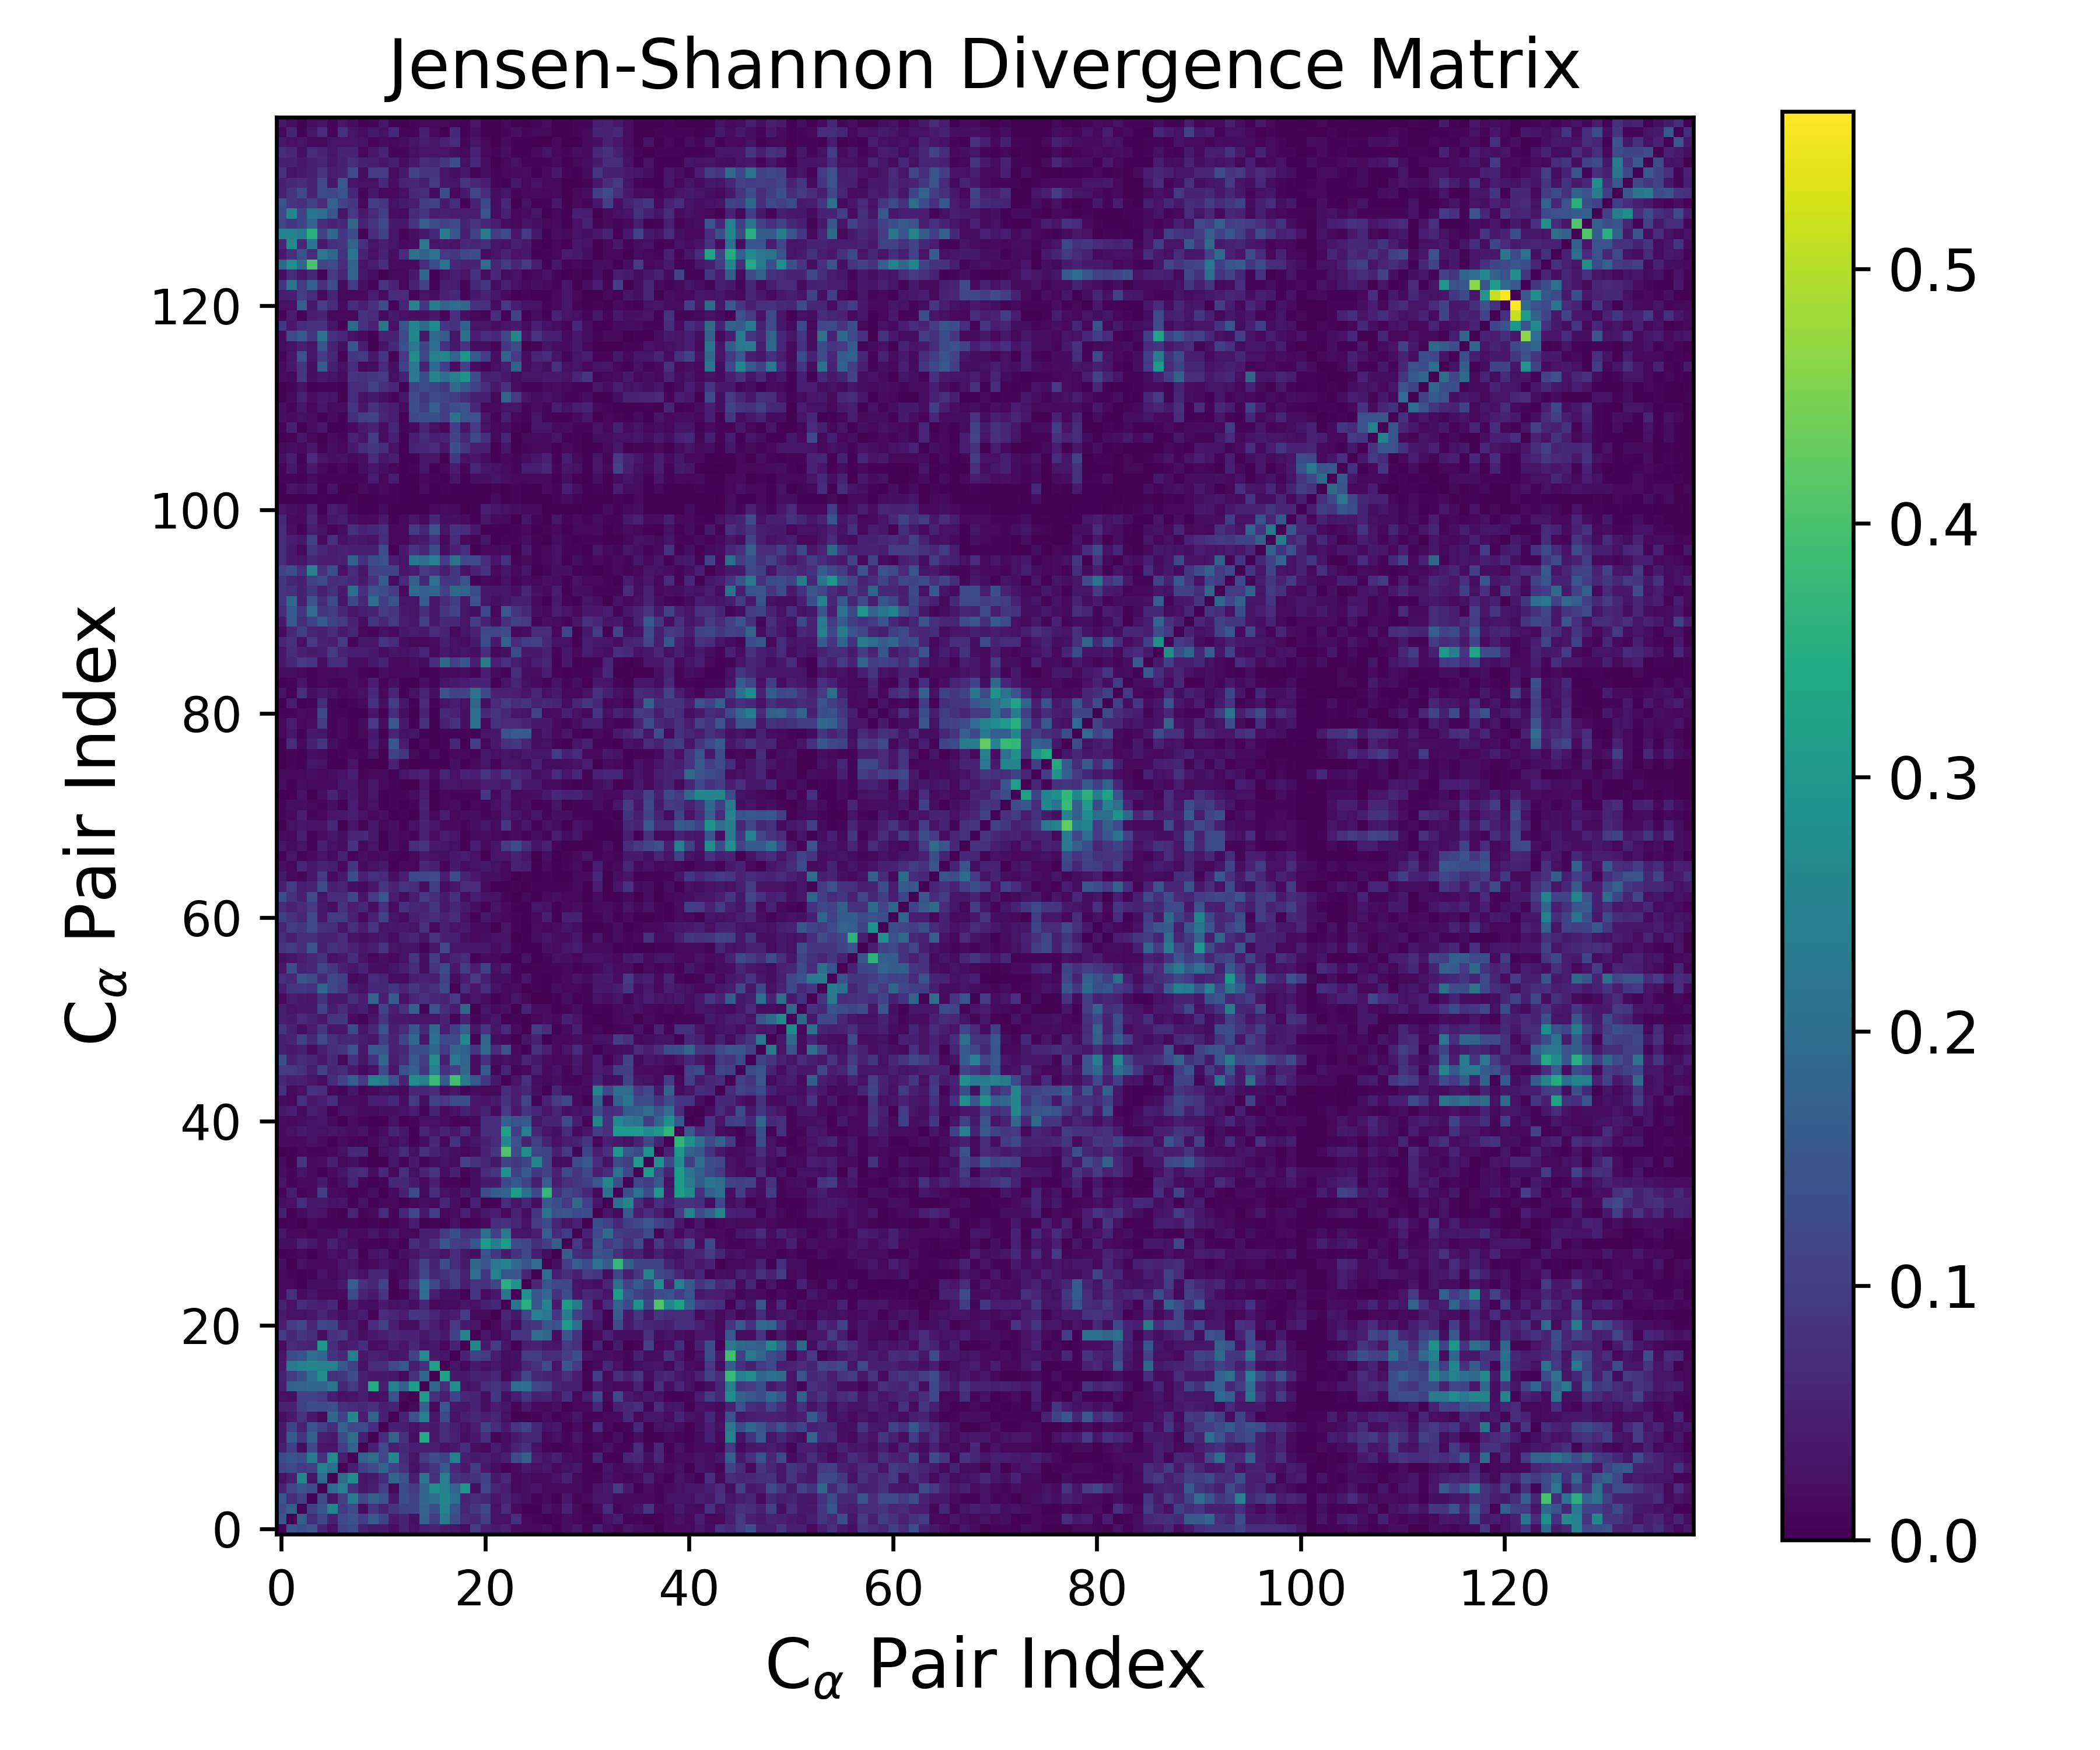

Values plotted in this chart, from the file beside it:
0.000000000000000000e+00, 1.474705697086004241e-01, 1.334088634941819340e-01, 1.473466630577081882e-01, 5.308297649807625779e-02, 2.442459174044439921e-02, 1.101241079793644495e-01, 1.270604339209070732e-01, 4.895281677105797757e-02, 3.540752421555281443e-02, 4.124086834350352421e-02, 2.011986322744796843e-02, 5.169987407822060343e-02, 2.707369571694118876e-02, 4.514700330512483317e-02, 5.188173321866316329e-02, 4.106724615373515824e-02, 3.123609480355977325e-02, 1.878840441909069431e-02, 1.008171792381352128e-01, 4.653871411219642068e-02, 4.005642662678646909e-02, 5.130117164821566822e-02, 1.611645509210024585e-02
1.474705697086004241e-01, 0.000000000000000000e+00, 1.698626071347737743e-01, 7.175107901541563638e-02, 1.183874738397191484e-01, 4.950562194786481407e-02, 1.242600294729895444e-01, 1.434577007903837520e-01, 1.021482814929606797e-01, 1.573047038358018068e-01, 1.139593664969727610e-01, 4.144389629932695995e-02, 5.366651677591576658e-02, 2.277054724987861989e-02, 1.734972087059822310e-01, 9.926172463354830666e-02, 2.293085935839794254e-01, 1.290839374338856593e-01, 6.589991425208749365e-02, 6.495289356896977173e-02, 9.857157550812005453e-02, 2.822196858886166781e-02, 2.715892146713241861e-02, 7.610714942284768636e-02
1.334088634941819340e-01, 1.698626071347737743e-01, 0.000000000000000000e+00, 1.056654224848517093e-01, 1.469972064532855671e-01, 2.588143838221108051e-01, 9.647494152956639923e-02, 1.313093215463513319e-01, 1.823254204909309506e-02, 8.709486839930627444e-02, 5.236960033960019051e-02, 8.518737730605945024e-02, 1.087070370428955685e-01, 1.126310049709545874e-01, 1.786763523631680894e-01, 1.346692976218625548e-01, 2.539902215552205522e-01, 1.407554873560356579e-01, 5.920293095434928099e-02, 8.876387788913495114e-02, 1.207206875004602498e-01, 2.758648885450471974e-02, 7.174418333943212434e-02, 1.717191392806453887e-02
1.473466630577081882e-01, 7.175107901541563638e-02, 1.056654224848517093e-01, 0.000000000000000000e+00, 1.282498322267478230e-01, 2.895787350885227832e-02, 1.055581622816895299e-01, 2.316243160862354600e-01, 1.179987356001532400e-01, 1.718921902837001192e-01, 1.432433494822653863e-01, 3.703225609292699894e-02, 1.337187068097190623e-01, 1.078888283581889707e-01, 1.872112515982335690e-01, 1.988146891298250840e-01, 2.610772682560371094e-01, 2.054336822621918579e-01, 5.303829247662257551e-02, 6.905376103328175752e-02, 5.902814490713141626e-02, 3.504791814214174017e-02, 5.290435527073448357e-02, 3.192130449654899393e-02
5.308297649807625779e-02, 1.183874738397191484e-01, 1.469972064532855671e-01, 1.282498322267478230e-01, 0.000000000000000000e+00, 1.960084356876338474e-01, 2.435618216550279325e-01, 7.682389804610630091e-02, 3.333771003596313481e-02, 4.301633367284804499e-02, 1.065231372206316834e-01, 1.182551807754905412e-02, 1.264959465219431256e-01, 9.547371354743369731e-02, 1.763934382010325930e-01, 2.812056768016559238e-01, 2.475549520325570629e-01, 1.756715600927905019e-01, 2.976424674914678326e-01, 2.313905621715735272e-02, 1.214943043250854837e-01, 5.812007763111236985e-02, 4.428765783715787191e-02, 1.298300736432266532e-02
2.442459174044439921e-02, 4.950562194786481407e-02, 2.588143838221108051e-01, 2.895787350885227832e-02, 1.960084356876338474e-01, 0.000000000000000000e+00, 1.989813712690851888e-01, 2.712737665509797336e-01, 3.149017911946290493e-02, 4.123732295716500684e-02, 7.282526562874304388e-02, 1.862527802220491357e-01, 1.383043950482425177e-01, 4.399326618580028103e-02, 2.185196253755511409e-01, 7.592540102184375250e-02, 2.421011540184803135e-01, 8.152253476869551763e-02, 7.448891320492527501e-02, 8.108251528353288551e-02, 1.132493751052703751e-01, 3.798011140118389556e-02, 6.545803901101478195e-02, 1.132957656298399368e-02
1.101241079793644495e-01, 1.242600294729895444e-01, 9.647494152956639923e-02, 1.055581622816895299e-01, 2.435618216550279325e-01, 1.989813712690851888e-01, 0.000000000000000000e+00, 4.544107120307427916e-02, 1.016268974689455984e-01, 1.282892556980668453e-01, 1.773951587606596714e-01, 1.095247447392481421e-01, 7.594348127786869351e-02, 2.810471434191386814e-02, 5.727415775140153043e-02, 8.794871165815390524e-02, 1.598373507252242587e-01, 6.363271007272422453e-02, 3.849773864077186969e-02, 9.395391427292332232e-02, 3.812086772397679790e-02, 2.077044294319827650e-02, 4.797083236696125103e-03, 1.627346757076666636e-02
1.270604339209070732e-01, 1.434577007903837520e-01, 1.313093215463513319e-01, 2.316243160862354600e-01, 7.682389804610630091e-02, 2.712737665509797336e-01, 4.544107120307427916e-02, 0.000000000000000000e+00, 1.771826433091729658e-01, 2.015394780014002629e-01, 1.205459893728103582e-01, 2.603358673654288524e-01, 6.947315671188671049e-02, 3.017453547279682832e-02, 9.611677331967767579e-02, 1.327987917791558781e-01, 1.116609246362569030e-01, 2.435688703610403572e-01, 4.943161047830189198e-02, 4.095125981557244665e-02, 4.343114988536617843e-02, 3.350805587612977476e-02, 4.826150613641221748e-02, 1.308767368082021376e-01
4.895281677105797757e-02, 1.021482814929606797e-01, 1.823254204909309506e-02, 1.179987356001532400e-01, 3.333771003596313481e-02, 3.149017911946290493e-02, 1.016268974689455984e-01, 1.771826433091729658e-01, 0.000000000000000000e+00, 4.840573988519027843e-02, 1.263955610104348093e-01, 4.429211674818316069e-02, 6.335925924651505947e-02, 4.214619031133647054e-02, 4.633455875545267749e-02, 4.792454622777366641e-02, 2.641266088008829491e-02, 3.932019681697305341e-02, 7.104366472540372957e-02, 2.389823238106879993e-02, 1.134085137396581913e-02, 4.561844582491551142e-02, 2.336280524111745971e-02, 5.414997231365591829e-02
3.540752421555281443e-02, 1.573047038358018068e-01, 8.709486839930627444e-02, 1.718921902837001192e-01, 4.301633367284804499e-02, 4.123732295716500684e-02, 1.282892556980668453e-01, 2.015394780014002629e-01, 4.840573988519027843e-02, 0.000000000000000000e+00, 6.943517671253147949e-02, 1.803851125531417965e-01, 7.496659270246130991e-02, 2.025919575070337514e-02, 3.427700925183168046e-01, 4.063176119438865336e-02, 6.854339641790137272e-02, 5.216957204655451458e-02, 2.006365136643786101e-02, 4.160824474685110436e-02, 7.189985619253418114e-02, 8.102553245902905862e-03, 2.061974006515041383e-02, 4.031330990285748178e-02
4.124086834350352421e-02, 1.139593664969727610e-01, 5.236960033960019051e-02, 1.432433494822653863e-01, 1.065231372206316834e-01, 7.282526562874304388e-02, 1.773951587606596714e-01, 1.205459893728103582e-01, 1.263955610104348093e-01, 6.943517671253147949e-02, 0.000000000000000000e+00, 4.910198948164517380e-02, 4.693717591154896590e-02, 2.796802753532980079e-02, 4.486288738160602169e-02, 4.054634547546257656e-02, 7.254544662422125756e-02, 4.249534073925630845e-02, 2.428981129108892523e-02, 4.176726188493502107e-02, 1.096627129652431726e-01, 6.683374871504597914e-02, 4.104259878055965122e-02, 8.633586031379905656e-02
2.011986322744796843e-02, 4.144389629932695995e-02, 8.518737730605945024e-02, 3.703225609292699894e-02, 1.182551807754905412e-02, 1.862527802220491357e-01, 1.095247447392481421e-01, 2.603358673654288524e-01, 4.429211674818316069e-02, 1.803851125531417965e-01, 4.910198948164517380e-02, 0.000000000000000000e+00, 5.580429042478236845e-02, 1.392432560730290925e-01, 2.479313126636377984e-01, 3.334497449435164934e-02, 1.231236272817890220e-01, 2.734644539874643565e-02, 4.828815698567568565e-02, 6.047369031004964923e-02, 4.214241099965515547e-02, 5.817536907518836009e-02, 2.419211272732483056e-02, 3.250454040796993665e-03
5.169987407822060343e-02, 5.366651677591576658e-02, 1.087070370428955685e-01, 1.337187068097190623e-01, 1.264959465219431256e-01, 1.383043950482425177e-01, 7.594348127786869351e-02, 6.947315671188671049e-02, 6.335925924651505947e-02, 7.496659270246130991e-02, 4.693717591154896590e-02, 5.580429042478236845e-02, 0.000000000000000000e+00, 1.201091220053372884e-02, 1.724309587757624773e-01, 1.526556240727368514e-02, 1.556315112719255100e-01, 3.601313924430798313e-02, 3.338923102735846110e-02, 5.643305459488918291e-02, 2.182746308435646113e-02, 4.209163745308695803e-02, 3.413559778272614448e-02, 1.011379745817159344e-02
2.707369571694118876e-02, 2.277054724987861989e-02, 1.126310049709545874e-01, 1.078888283581889707e-01, 9.547371354743369731e-02, 4.399326618580028103e-02, 2.810471434191386814e-02, 3.017453547279682832e-02, 4.214619031133647054e-02, 2.025919575070337514e-02, 2.796802753532980079e-02, 1.392432560730290925e-01, 1.201091220053372884e-02, 0.000000000000000000e+00, 3.073983577438208492e-01, 7.789886282739992562e-02, 4.512211922511274315e-02, 1.122514623075457213e-01, 6.037378165389050561e-02, 5.508611469587405135e-02, 2.115132610132160543e-02, 9.137365256900838173e-02, 2.020729374078010510e-02, 4.353910646781368465e-02
4.514700330512483317e-02, 1.734972087059822310e-01, 1.786763523631680894e-01, 1.872112515982335690e-01, 1.763934382010325930e-01, 2.185196253755511409e-01, 5.727415775140153043e-02, 9.611677331967767579e-02, 4.633455875545267749e-02, 3.427700925183168046e-01, 4.486288738160602169e-02, 2.479313126636377984e-01, 1.724309587757624773e-01, 3.073983577438208492e-01, 0.000000000000000000e+00, 1.877523096774881828e-01, 7.694208033073077213e-02, 2.717104899788422845e-01, 2.704612453494375374e-02, 2.978860149407176056e-02, 7.234431791131322453e-02, 8.437024612674386137e-02, 6.429684338982953606e-02, 1.994993444665511817e-01
5.188173321866316329e-02, 9.926172463354830666e-02, 1.346692976218625548e-01, 1.988146891298250840e-01, 2.812056768016559238e-01, 7.592540102184375250e-02, 8.794871165815390524e-02, 1.327987917791558781e-01, 4.792454622777366641e-02, 4.063176119438865336e-02, 4.054634547546257656e-02, 3.334497449435164934e-02, 1.526556240727368514e-02, 7.789886282739992562e-02, 1.877523096774881828e-01, 0.000000000000000000e+00, 3.220036046444141320e-01, 4.155379474420810987e-02, 3.822482561690018071e-02, 5.312921729778997265e-02, 4.567193755708567199e-02, 5.775853954404631951e-02, 1.530146526894133989e-02, 4.529509904531076742e-02
4.106724615373515824e-02, 2.293085935839794254e-01, 2.539902215552205522e-01, 2.610772682560371094e-01, 2.475549520325570629e-01, 2.421011540184803135e-01, 1.598373507252242587e-01, 1.116609246362569030e-01, 2.641266088008829491e-02, 6.854339641790137272e-02, 7.254544662422125756e-02, 1.231236272817890220e-01, 1.556315112719255100e-01, 4.512211922511274315e-02, 7.694208033073077213e-02, 3.220036046444141320e-01, 0.000000000000000000e+00, 3.100731640289957833e-02, 1.276440088103211051e-02, 4.056922931542195077e-02, 2.489407830111183342e-02, 3.667408097213521040e-02, 1.895562648144045320e-02, 2.347141246984879928e-02
3.123609480355977325e-02, 1.290839374338856593e-01, 1.407554873560356579e-01, 2.054336822621918579e-01, 1.756715600927905019e-01, 8.152253476869551763e-02, 6.363271007272422453e-02, 2.435688703610403572e-01, 3.932019681697305341e-02, 5.216957204655451458e-02, 4.249534073925630845e-02, 2.734644539874643565e-02, 3.601313924430798313e-02, 1.122514623075457213e-01, 2.717104899788422845e-01, 4.155379474420810987e-02, 3.100731640289957833e-02, 0.000000000000000000e+00, 5.690543034276406703e-02, 1.123754266801574586e-01, 9.505914657084350849e-02, 4.492811680183253498e-02, 1.928645526339435590e-02, 2.380592547172083115e-02
1.878840441909069431e-02, 6.589991425208749365e-02, 5.920293095434928099e-02, 5.303829247662257551e-02, 2.976424674914678326e-01, 7.448891320492527501e-02, 3.849773864077186969e-02, 4.943161047830189198e-02, 7.104366472540372957e-02, 2.006365136643786101e-02, 2.428981129108892523e-02, 4.828815698567568565e-02, 3.338923102735846110e-02, 6.037378165389050561e-02, 2.704612453494375374e-02, 3.822482561690018071e-02, 1.276440088103211051e-02, 5.690543034276406703e-02, 0.000000000000000000e+00, 2.583254289228498757e-01, 4.065044591475176772e-02, 9.722146946029217029e-02, 3.106708094487944244e-02, 2.917288708923847229e-03
1.008171792381352128e-01, 6.495289356896977173e-02, 8.876387788913495114e-02, 6.905376103328175752e-02, 2.313905621715735272e-02, 8.108251528353288551e-02, 9.395391427292332232e-02, 4.095125981557244665e-02, 2.389823238106879993e-02, 4.160824474685110436e-02, 4.176726188493502107e-02, 6.047369031004964923e-02, 5.643305459488918291e-02, 5.508611469587405135e-02, 2.978860149407176056e-02, 5.312921729778997265e-02, 4.056922931542195077e-02, 1.123754266801574586e-01, 2.583254289228498757e-01, 0.000000000000000000e+00, 3.306843638473213470e-02, 1.250294833256500142e-02, 2.578965174816959249e-02, 8.625023489754019002e-02
4.653871411219642068e-02, 9.857157550812005453e-02, 1.207206875004602498e-01, 5.902814490713141626e-02, 1.214943043250854837e-01, 1.132493751052703751e-01, 3.812086772397679790e-02, 4.343114988536617843e-02, 1.134085137396581913e-02, 7.189985619253418114e-02, 1.096627129652431726e-01, 4.214241099965515547e-02, 2.182746308435646113e-02, 2.115132610132160543e-02, 7.234431791131322453e-02, 4.567193755708567199e-02, 2.489407830111183342e-02, 9.505914657084350849e-02, 4.065044591475176772e-02, 3.306843638473213470e-02, 0.000000000000000000e+00, 1.275546840820405980e-02, 4.953023623693350586e-02, 1.957872257980360423e-02
4.005642662678646909e-02, 2.822196858886166781e-02, 2.758648885450471974e-02, 3.504791814214174017e-02, 5.812007763111236985e-02, 3.798011140118389556e-02, 2.077044294319827650e-02, 3.350805587612977476e-02, 4.561844582491551142e-02, 8.102553245902905862e-03, 6.683374871504597914e-02, 5.817536907518836009e-02, 4.209163745308695803e-02, 9.137365256900838173e-02, 8.437024612674386137e-02, 5.775853954404631951e-02, 3.667408097213521040e-02, 4.492811680183253498e-02, 9.722146946029217029e-02, 1.250294833256500142e-02, 1.275546840820405980e-02, 0.000000000000000000e+00, 5.887124293618713894e-02, 3.683699493986379581e-02
5.130117164821566822e-02, 2.715892146713241861e-02, 7.174418333943212434e-02, 5.290435527073448357e-02, 4.428765783715787191e-02, 6.545803901101478195e-02, 4.797083236696125103e-03, 4.826150613641221748e-02, 2.336280524111745971e-02, 2.061974006515041383e-02, 4.104259878055965122e-02, 2.419211272732483056e-02, 3.413559778272614448e-02, 2.020729374078010510e-02, 6.429684338982953606e-02, 1.530146526894133989e-02, 1.895562648144045320e-02, 1.928645526339435590e-02, 3.106708094487944244e-02, 2.578965174816959249e-02, 4.953023623693350586e-02, 5.887124293618713894e-02, 0.000000000000000000e+00, 2.165356923872529815e-01
1.611645509210024585e-02, 7.610714942284768636e-02, 1.717191392806453887e-02, 3.192130449654899393e-02, 1.298300736432266532e-02, 1.132957656298399368e-02, 1.627346757076666636e-02, 1.308767368082021376e-01, 5.414997231365591829e-02, 4.031330990285748178e-02, 8.633586031379905656e-02, 3.250454040796993665e-03, 1.011379745817159344e-02, 4.353910646781368465e-02, 1.994993444665511817e-01, 4.529509904531076742e-02, 2.347141246984879928e-02, 2.380592547172083115e-02, 2.917288708923847229e-03, 8.625023489754019002e-02, 1.957872257980360423e-02, 3.683699493986379581e-02, 2.165356923872529815e-01, 0.000000000000000000e+00
1.527887768124225332e-02, 1.245934097562745833e-02, 3.524920288437434056e-03, 2.222719059594064836e-02, 2.184728118715281719e-02, 2.006107675679250427e-02, 3.926106693281600918e-02, 1.712281538047007723e-01, 7.791841537471683177e-02, 5.752313514537693573e-02, 1.162056533519169044e-01, 2.746504607891957130e-03, 3.853468912362276871e-02, 8.490137493415701730e-02, 2.047078897310656564e-01, 1.188065576145202057e-01, 6.154077521353223945e-02, 9.804509749715330236e-02, 4.359455560037153038e-02, 8.358124638504695059e-02, 8.039920742514097829e-02, 1.176130536540972715e-01, 3.561659976148651707e-01, 2.888203448344735524e-01
1.291937876711285980e-02, 8.043681280309647463e-03, 5.480660543584254911e-03, 1.004999599490126808e-02, 2.785611941818228951e-02, 1.281960460447753580e-02, 2.504086891537600848e-02, 4.305178436114622670e-02, 2.636350773954075979e-02, 5.744516476357629936e-02, 6.232451867673585721e-02, 1.076622148024101479e-02, 1.685821710175712876e-02, 4.968253592736358859e-02, 1.206329568172201938e-01, 6.434357187817647816e-02, 7.967028791185214176e-02, 9.716992180169245485e-02, 5.194518136115530704e-02, 2.019279626903638658e-01, 8.819994420305793392e-02, 2.415738942009774404e-01, 1.461362284171143222e-01, 1.477369263551011891e-01
2.200925413598557936e-02, 2.006250239415382271e-03, 2.509557688358733663e-02, 1.737305008510632923e-02, 1.333429843344446572e-02, 1.556345812960055822e-02, 3.519601538402393481e-02, 2.917168834906576011e-02, 8.646149237252877609e-03, 1.201237325211909623e-02, 2.765243415835196006e-02, 2.032097554822280550e-02, 1.137699861022963520e-02, 5.304113826946008775e-02, 1.162780613542923891e-01, 5.705547123513946689e-02, 1.348212671737905044e-01, 7.013705168797575162e-02, 3.782452069706736947e-02, 1.879276924819925088e-01, 1.490898884965553284e-01, 2.227585857147881820e-01, 2.502527539761948971e-01, 1.925895076940741801e-01
4.713030081154347128e-03, 9.131322412853045897e-03, 1.227182971197479135e-02, 1.580246772076579096e-03, 1.524811993846670981e-02, 2.821768732680738148e-02, 1.624123493109790040e-02, 4.845527737768230703e-02, 5.515989531707344608e-03, 2.582836958813076664e-02, 3.718649235880785997e-02, 4.467322398304038322e-03, 2.375790641183544993e-02, 2.983747191516327932e-02, 5.468820063375011420e-02, 4.399574353099536955e-02, 3.000674519782856736e-02, 7.223720976905616264e-02, 3.386148839223359491e-02, 1.986865253463407713e-02, 1.416201404113336670e-01, 8.786733344702753190e-02, 4.059030000435966123e-02, 8.120174813850705720e-02
2.085675588052783580e-02, 1.988857984540119694e-02, 5.053176118250896770e-02, 3.700024001038575844e-02, 1.390573131945497740e-02, 5.039149479332908493e-02, 2.426537359789307513e-02, 2.075398323742368503e-02, 8.965501749472606224e-03, 7.063021324708694017e-03, 3.542031669190511770e-03, 1.175549335971539516e-02, 2.344220765894982576e-03, 7.335228306178705193e-02, 4.659862776215488445e-02, 7.759632622575173000e-02, 1.487550451486767678e-01, 1.031525907544344478e-01, 9.614988792713531629e-02, 1.492761720985193441e-01, 3.012564572312249611e-01, 2.352557795603031354e-01, 3.039622133521065472e-01, 1.307555663170546223e-01
3.297983625641990463e-02, 1.126790259899493676e-02, 1.521437340049416019e-02, 9.529449115631203129e-03, 1.567868926734383717e-02, 1.180357714820649828e-02, 3.710558286767599162e-02, 1.409245855272498078e-02, 1.664182692542022154e-02, 2.925440510507317654e-02, 1.699516513103505738e-02, 3.219650389210090835e-02, 1.174693996507791306e-02, 1.115699486357854368e-02, 4.964123134415627386e-02, 4.587136648087965229e-02, 9.552331721950291232e-02, 1.345490876780096046e-01, 7.809473228174342030e-02, 8.239422554999406567e-02, 2.019469375267024525e-01, 1.083039208307028795e-01, 2.247592520533805704e-01, 3.373320288206000522e-02
5.437046275968670725e-03, 9.785748104757170315e-03, 3.938729453488979196e-03, 1.203368847927618196e-02, 1.090742546568586498e-02, 6.947479686461253620e-03, 7.276003074121042274e-03, 9.156855755636472000e-03, 2.014714109322958586e-03, 6.679015871289215207e-03, 2.660593078456863561e-03, 7.791867555356636610e-03, 1.121694968792470715e-02, 4.359164730740455740e-02, 4.786870413561654033e-03, 8.182756101338799562e-03, 1.643507684247142017e-03, 2.805392089136318767e-02, 1.721583618843447244e-03, 8.624459096004167408e-03, 1.262953338613053908e-02, 7.276283279358329581e-02, 8.058267082327877362e-02, 6.207164596608335388e-02
4.982793011979071152e-02, 5.476528258698772078e-03, 1.625220439397354402e-02, 2.860946152616395191e-02, 2.527441978409565582e-02, 6.850065072520654212e-03, 3.515815135650311989e-03, 5.740538241766483807e-02, 7.517977084393111763e-03, 1.185709917452505528e-02, 6.766373864043247199e-02, 7.507953169769157435e-03, 6.580680836590954708e-02, 1.185606894284756546e-01, 3.374222119569561529e-02, 1.045684217841930524e-01, 1.229267032546363034e-02, 1.912356776372960143e-02, 5.176301147383001455e-02, 1.282177974575856444e-02, 4.076272507524955624e-02, 4.199992467450253814e-02, 1.497397718809708768e-02, 5.462765499438799327e-02
2.090708665647959472e-02, 2.643472497070167154e-02, 7.402068908309603068e-02, 3.074363037181944078e-02, 3.543892253040609869e-02, 2.769782168736071790e-02, 3.254660909382328660e-02, 5.336760209637195912e-03, 2.416472378883875033e-02, 6.113107663539258697e-03, 1.205032799532166840e-02, 1.516733381801196358e-02, 3.323368028721449419e-03, 1.119086786143589154e-02, 2.125630080971156050e-02, 1.433624740792989981e-02, 6.101397240927593224e-02, 2.246410096995766700e-02, 3.705862388149323752e-03, 5.250155096967720064e-02, 4.375879691481733037e-03, 4.494334399024944166e-03, 7.162531710547440089e-02, 3.091357930729151868e-02
1.032479801352623183e-02, 4.401204468248103019e-02, 1.047479838738887663e-02, 1.529390076594225323e-02, 1.032013299853861144e-01, 1.709895602838734305e-02, 1.166792266134389702e-02, 6.005810508681066334e-03, 8.771414047856883334e-03, 1.943964433813374915e-02, 2.183582541433238839e-03, 1.602865147125859605e-02, 4.892498572052762090e-02, 1.240011624118953076e-01, 1.317082147353669692e-02, 7.367156645110148339e-02, 2.488055267597872808e-02, 1.641463642861248559e-02, 4.013324580326343982e-02, 2.277968076358603475e-02, 1.324572952889830346e-01, 1.606159479694588832e-01, 1.810260267245074883e-01, 3.098219543359381212e-01
3.064597316217080106e-02, 1.029557697198081948e-02, 1.721032084388949418e-02, 1.712143948137238511e-02, 4.029661785745437819e-02, 6.664998047859867214e-03, 1.989374974548687933e-02, 5.885162934412348917e-02, 9.832329804188773628e-03, 2.965313519040723399e-03, 1.050616501720361140e-02, 6.240661784988034422e-02, 6.567161655858107239e-02, 3.800377559597457183e-02, 1.171206848111469231e-02, 4.962281287195235285e-02, 9.430751616282579894e-03, 8.101900319867948522e-03, 2.107155326656361127e-03, 2.295059149864761561e-02, 3.736552229659758501e-02, 4.169783297881737155e-02, 1.192577207282907586e-01, 1.553043486327212175e-01
2.092949850277537813e-02, 9.391802950514447842e-03, 3.145565555203258534e-02, 1.587506605122519787e-02, 6.053305649310436291e-03, 1.627062036341343429e-02, 3.095702174205314239e-02, 6.368919716118974506e-02, 6.729931871054604942e-02, 1.968684919007443121e-02, 6.239836522559125132e-02, 1.412410578192262872e-02, 7.835072283999081066e-02, 2.622492877789011842e-02, 5.664959470856111706e-02, 8.661286289215865131e-02, 1.982958326673135707e-02, 4.999466773560401478e-02, 1.015730232444631530e-02, 2.183891853940909955e-02, 6.705275596177984188e-02, 8.887690801638677141e-02, 2.873178168924408471e-01, 1.062500209855842398e-01
1.720085639737639269e-02, 1.784827249676461912e-03, 8.593533636048175661e-02, 1.534810959824246986e-02, 1.826185146483151264e-02, 4.974616661468305584e-02, 1.146291500407795559e-02, 2.230797236325883157e-02, 9.779110234440595989e-03, 2.374415855179001344e-03, 2.357439054093687664e-03, 3.731902831476217874e-02, 9.451353056689574053e-03, 4.064071970455267885e-02, 9.329970399327843292e-03, 2.153562849575268306e-02, 2.682645054501393150e-02, 1.949294868960500457e-02, 1.080757936258835844e-01, 7.620830873101357150e-02, 5.856085417058110726e-02, 3.514222783793781446e-02, 1.154421775904896086e-01, 9.080600349642092839e-02
1.543394274889257640e-03, 4.719506563619232063e-03, 1.324609448824009758e-02, 9.681595551034739844e-03, 1.067945240853259391e-02, 1.238455651607303816e-02, 2.490849564911336994e-02, 6.555065032514063861e-02, 6.089279582540781111e-02, 4.076662365354088123e-03, 2.545907016842833756e-02, 3.305674269875850946e-02, 6.695526580810652606e-02, 2.615769748839019346e-02, 7.518642919593128415e-02, 5.655002228249606661e-02, 3.206212680256014663e-02, 2.217746384899702342e-02, 1.123992906080064670e-02, 2.181308611869147568e-02, 5.665761064405727687e-02, 8.922333139882361597e-02, 4.078461119231900356e-01, 1.293079880623141109e-01
1.654997039108527593e-02, 1.465380798284235918e-02, 1.607442756239446657e-02, 2.527935432811436248e-02, 1.555661906028652647e-02, 4.944534866418838145e-03, 1.548949525981224706e-02, 1.074185494966580293e-02, 5.802641784302578487e-03, 1.344364075731536642e-02, 3.035534608702600973e-02, 1.778411134128587631e-02, 3.159055598041318053e-02, 6.335391483087273422e-03, 2.013117340073981854e-02, 6.382112973314241211e-02, 1.173288997599889437e-02, 8.072580493101248755e-02, 2.135409252877804726e-02, 3.477382711607664850e-02, 4.956540084077089292e-02, 6.683048147935967409e-02, 2.580734925357553444e-01, 1.422043576666883746e-01
1.577108395593377829e-02, 2.443261019063472719e-02, 4.070607002820580966e-02, 2.807979158720992283e-02, 2.533199475087625011e-02, 2.974508539906377952e-02, 2.555323952616287905e-02, 1.793306400228948314e-02, 2.665286014090521849e-02, 1.038145741514060263e-02, 1.774123473658001729e-02, 5.680367537705712649e-02, 3.587975239159829632e-02, 6.443776517820925046e-03, 5.734571367109859985e-02, 3.073922109648704465e-02, 5.368198963117956635e-02, 3.445745986224425794e-02, 7.321704962325611965e-02, 2.308327565709331758e-02, 7.411882266074751313e-02, 7.147090355560431485e-02, 3.185351482534926060e-01, 1.044504359601671345e-01
1.818079751234653527e-02, 1.336867746508241424e-02, 2.074298121637634454e-02, 2.661538791201157814e-02, 3.101505151612101580e-02, 1.634606174463784992e-02, 4.108494840161707427e-03, 1.764018575711215342e-02, 6.637399549750875455e-03, 4.698269402629445118e-03, 2.361113416810681209e-03, 2.515165508438638176e-02, 5.286877623674151976e-03, 1.048720570169687366e-02, 2.465506905000759350e-02, 2.652579536585000092e-02, 1.917838773973490687e-02, 8.850802539831156834e-03, 8.338587847996853028e-03, 1.433305192232304723e-02, 7.127515068865894476e-02, 7.182912073909238082e-02, 1.721543060753299714e-01, 1.461708150787531801e-01
3.867128761992941199e-02, 4.713463506927802887e-02, 1.727286661595559339e-02, 4.686071926054884845e-02, 2.877825882990351844e-02, 4.638790023286736529e-03, 2.808432338818911064e-02, 2.502222082763878169e-02, 1.689510802301882539e-02, 1.297386951328306781e-02, 2.404127920569355814e-02, 2.237007836189742679e-02, 2.810229666924012049e-02, 4.209860444381110373e-02, 1.008127093679881715e-02, 5.395120708381726665e-02, 1.363475645310783559e-02, 2.519575076104088596e-02, 4.975401744502001150e-02, 3.012726378682227188e-02, 5.442249665131770192e-02, 1.378917734381049018e-02, 9.362720677165886629e-02, 3.442988963415237469e-02
1.665591345040400711e-02, 1.251075743736728210e-02, 7.567188892925222343e-02, 3.660141460137559394e-02, 4.255399865398722115e-02, 7.058912752584328709e-02, 2.180628613250880365e-02, 1.836638571788183974e-02, 1.548233384087469369e-02, 4.832393058467309571e-02, 4.202455322647862673e-02, 6.339040159197127655e-02, 2.323538017539526421e-02, 9.611096573932460807e-02, 1.956768564226145368e-02, 1.061265484279507593e-01, 9.228085258291392201e-02, 1.304295726549612733e-01, 1.322303478132375032e-01, 3.863234199985057099e-02, 2.798273659681085185e-02, 4.146077246029289398e-02, 8.192656901251450796e-02, 4.560584665745298638e-02
7.632497038121599520e-02, 1.371775371351198827e-02, 2.631706208620839330e-02, 8.089474694588726089e-02, 6.890754788864839053e-02, 1.280044963264237966e-02, 8.804422800750749678e-03, 3.495508684896263263e-02, 8.732005319910054325e-03, 1.458591416569389974e-02, 2.476333465674132941e-02, 2.077558793485493119e-02, 1.380891351026646008e-02, 6.456262911575350039e-02, 5.766115862699761757e-02, 7.205809216201503054e-02, 1.861094194006963215e-02, 3.395658743790690853e-02, 6.371438061762905655e-03, 1.718142569265797975e-02, 1.519144877296030489e-02, 1.413730477943555761e-02, 7.439247973055161667e-02, 4.401358837628236570e-02
6.477369423363629752e-02, 4.539054492676450336e-02, 4.867254126733449454e-02, 3.478043470949587074e-02, 1.869025765412447512e-02, 6.902067170637352089e-02, 1.130025411041272326e-01, 1.686408684548041659e-01, 9.464433870631988599e-02, 2.474839166196150242e-01, 2.247444593923424438e-01, 1.419834491937329857e-01, 5.662358921020353014e-02, 2.734212656995165247e-01, 2.398512116891671486e-01, 3.778123089894601661e-01, 1.638641116109330331e-01, 3.923814112579885882e-01, 2.250187368588946468e-01, 1.545009822272191413e-01, 8.363670962851185720e-02, 3.895600189051944690e-02, 5.193430756609778917e-03, 2.959767774770900514e-02
9.227197914457439809e-02, 9.307023964540679650e-02, 8.098171978521309655e-02, 4.747606243794885023e-02, 1.110848497227322762e-01, 5.830688560812790494e-02, 6.812858758484315047e-02, 4.028674841259043821e-02, 1.540577171082075508e-02, 2.634414775152648519e-02, 1.306502713409151417e-01, 3.664105939552106395e-02, 1.413549469602256303e-01, 1.741245746964717178e-01, 9.031809124878853456e-02, 2.416417248951506780e-01, 7.583967759000036224e-02, 1.069402711078329821e-01, 1.881647388838221524e-01, 1.853147037076207163e-02, 1.559712301780839805e-01, 1.040113758980310867e-02, 5.828992662476088077e-02, 1.020069569410570788e-02
1.378351715220479390e-01, 5.010241514365884608e-02, 7.361347247182035980e-02, 6.284922351522341522e-02, 4.077161256155324015e-02, 6.544023309156160595e-02, 1.492781536767045364e-02, 7.823410206512476650e-02, 3.506380110981392739e-02, 8.215874708567243168e-02, 1.860155577307798791e-01, 4.790885540617615540e-02, 7.376573009808500003e-02, 1.559535278512120815e-01, 9.268965066517455276e-02, 2.779353356540297249e-01, 5.021514853984976323e-02, 2.268880120820450097e-01, 1.768224547672582470e-01, 1.880339812160165477e-02, 7.482516430684883757e-02, 2.021564039871200785e-02, 2.505458955180676212e-02, 2.027620999581442734e-02
4.738189367766527244e-02, 3.745689591635260191e-02, 4.881334103189527429e-02, 1.555670711597147669e-02, 4.349257825979435665e-02, 7.300323275867144635e-02, 8.368223216861057911e-02, 1.407536962057667207e-01, 3.813487441764957381e-02, 1.546810220411145576e-01, 1.444020469297278286e-01, 5.663675245888607351e-02, 6.391131562655140430e-02, 1.358417390849131767e-01, 1.370563328514333157e-01, 1.907832954675574288e-01, 9.253746692464243084e-02, 1.838735669734393452e-01, 1.684990136163708740e-01, 8.503512977126652383e-02, 1.928611608547394773e-01, 6.627748606614973503e-02, 1.449586124831930833e-01, 1.566928982320349786e-02
4.821422757590133890e-02, 5.599254716378813945e-02, 1.082537931105018170e-01, 6.327250364024523954e-02, 1.229835275711871484e-01, 8.276983285366355803e-02, 5.755233131048915346e-02, 6.215004706431048742e-02, 4.185081172470800359e-02, 3.132555581548183976e-02, 9.726026659236430838e-02, 5.176479743016509233e-02, 1.147139505093696527e-01, 1.918401144297131600e-01, 3.833265734264164337e-02, 2.057521175760910481e-01, 1.215663406378826306e-01, 1.258964486064240162e-01, 2.609305346343440135e-01, 9.346430580251316803e-03, 1.762727810205876322e-01, 2.114407907646087201e-02, 1.467093198061134723e-02, 3.022047503841695723e-03
8.724363664181204736e-02, 4.942984573888648675e-02, 2.347715854940208430e-02, 4.341309363421971823e-02, 8.826096451079368244e-02, 3.146394919225641018e-02, 3.359826732119875620e-02, 1.232654510830032274e-01, 3.183257587761819524e-02, 6.473904656621151665e-02, 1.419074293375807982e-01, 4.776913639257850813e-02, 7.057824466505664696e-02, 1.509751771992995928e-01, 6.255266002794998559e-02, 1.944105216372945255e-01, 4.228528147675505305e-02, 1.039461358172968641e-01, 1.774609396648534065e-01, 2.883374451501963601e-02, 8.760394964429370213e-02, 2.930148474168243339e-02, 6.767882583378978523e-02, 1.676319295821760563e-02
4.466377672396772136e-02, 3.968824557975123707e-02, 6.596929635141518533e-02, 5.593365702565412934e-02, 3.649653996563857750e-02, 8.749238255556263111e-02, 9.181768412963300929e-02, 1.702624881255044090e-02, 9.796753942720309860e-03, 2.971088261688844406e-02, 8.933251983278042707e-02, 4.161812217177117412e-02, 3.903157802369589674e-02, 3.317432357230379325e-02, 2.869524692355479231e-02, 3.118803723594954294e-02, 5.451551739862584012e-02, 8.236258009193425308e-03, 5.558500886560692467e-02, 1.000759712210065946e-02, 2.366750832933281826e-02, 3.609550562389048783e-02, 1.770285987699959061e-03, 1.021714954216477664e-02
4.825840917465810259e-02, 2.998476752168550280e-02, 3.907418889590347916e-02, 3.566614107230439007e-02, 1.126230039612356182e-01, 4.197422212407253550e-02, 6.777199392019878088e-02, 3.931962003850213161e-02, 4.657550545045988782e-02, 1.946373231449024382e-02, 1.128180199094431929e-01, 4.606660540508397683e-02, 7.620902815002376929e-02, 1.723285476789886972e-01, 1.066395076205522985e-02, 1.386813599265347141e-01, 7.091979904459096151e-02, 4.526838453429763570e-02, 1.880585159510331783e-01, 3.301406993084846347e-03, 3.287034107116348913e-02, 1.466039844353638454e-02, 2.312314756075805125e-02, 4.204839814831752565e-03
1.485054509362479687e-02, 4.505244499976785583e-02, 3.837716305287246915e-02, 2.955491082872450936e-02, 8.331526820125068067e-02, 3.756983900621305855e-02, 3.620846548908428914e-02, 7.455294142828632065e-02, 4.444235640186515457e-02, 1.764251388657100961e-01, 4.800345545175480066e-02, 1.596441835864689796e-01, 2.731834249140183135e-02, 5.796373875335123632e-02, 7.832090871505555107e-02, 6.296037201327847610e-02, 5.461611371811704585e-02, 9.246708291579200378e-02, 2.107354344526141121e-02, 3.000683889505836519e-02, 2.048381823776318500e-02, 6.460768020941922221e-03, 1.407818593988180433e-02, 3.203580752686577965e-02
4.571895730397840252e-02, 8.625238285403012684e-02, 9.064761686447678213e-02, 8.192578061556859970e-02, 1.872235780568629049e-01, 1.189647216895940857e-01, 9.528155653245656831e-02, 4.147120911051181691e-02, 2.711220489431867900e-02, 6.182383284994982797e-02, 5.867728651870150747e-02, 8.440795499561078163e-02, 5.763115077640930395e-02, 8.915975246847830660e-02, 6.115126158974121262e-02, 7.572492552618659278e-02, 1.199441027342747490e-01, 5.056575190369071854e-03, 6.645133976107316098e-02, 2.952078515165887374e-02, 6.816554410508349204e-02, 2.689736737169587041e-02, 1.532098629813230528e-02, 1.891466417493358268e-02
7.636329678926498388e-02, 6.208483732708889452e-02, 1.485760345297032214e-01, 1.316221321177574455e-01, 6.557319856558162241e-02, 1.200102198120394509e-01, 1.034573118820473481e-01, 1.508139959661679297e-02, 2.344673143279712296e-02, 6.813685412527108187e-02, 5.847235701057866553e-02, 2.070292302561944908e-02, 1.761431706892980717e-02, 4.821080052865043403e-02, 5.587460562128476749e-02, 4.445645677142982116e-02, 1.104271830052029335e-01, 2.128016061024878836e-02, 4.228985179748676743e-02, 9.402693987582129431e-02, 4.867938763544649161e-02, 2.128446218532842674e-02, 2.319382497898666434e-02, 7.559603326858719587e-03
3.681961003719034370e-02, 1.318079690124554226e-01, 5.672733488579383143e-02, 6.354583408347132256e-02, 1.178463552726193714e-01, 8.889632648385764613e-02, 4.847022478583806748e-02, 3.357074918043987527e-02, 5.487046201244419330e-02, 2.363790050103698609e-02, 1.813576148440293467e-02, 3.166060832601932939e-02, 4.309165813693923569e-02, 6.940560322999168863e-02, 2.089504900548731434e-02, 8.392324199816234009e-02, 1.260947868298274988e-01, 3.925339510244298113e-02, 9.686474172409885453e-02, 4.456549585540506286e-02, 1.094584055693815505e-01, 2.609689361861053380e-02, 5.257840913593560955e-02, 1.089726601579883540e-02
2.340179421025789450e-02, 3.273534090696206267e-02, 4.292995643119367627e-02, 6.171764122366277944e-02, 8.151526304027199854e-02, 2.769149870423785395e-02, 3.896155111763187351e-02, 7.375375340827092230e-02, 3.015863485105223230e-02, 1.191851909637455832e-02, 2.299289946153666719e-02, 1.472515742723983466e-02, 2.824114712859121523e-02, 8.699022233400979798e-02, 2.363065614647162291e-02, 9.818002330746991579e-02, 3.128288942757716240e-02, 5.661330248139742616e-02, 6.653648664633728116e-02, 5.778049088240883729e-03, 1.556040808658360267e-02, 1.512704089783432904e-02, 5.538222869298913865e-03, 5.740516552126682243e-03
8.756785637234044961e-02, 9.602056366782793506e-02, 7.335667229194152428e-02, 1.486099272646398683e-01, 4.802515333577984241e-02, 8.218403646949851149e-02, 7.009241388420819896e-02, 5.163694777285528226e-02, 3.678395507470080122e-02, 4.217256188654141397e-02, 8.364316786534446713e-02, 2.860357923912467196e-02, 2.450222707833744559e-02, 2.818480578915859985e-02, 1.072971595941371765e-02, 3.025852119121202888e-02, 1.283849524096377925e-01, 3.319954282112125982e-02, 3.534374087299903960e-02, 3.356664448800289469e-02, 3.688150655800944561e-02, 1.850528007248637349e-02, 3.550796716668665198e-02, 8.950635204805518219e-03
6.728616347669602593e-02, 4.611143024293953840e-02, 7.232052870584472493e-02, 6.852786689892012562e-02, 5.544879324166392121e-02, 5.198614494284332921e-02, 7.127334915578989460e-02, 2.580508805081098422e-02, 2.313750745288920344e-02, 2.490800868290482875e-02, 3.632087507469977661e-02, 1.918281845758458906e-02, 4.980269674397658913e-02, 5.935673459199050650e-02, 2.598802845061177688e-02, 8.561252867402585620e-02, 4.837100800214912122e-02, 4.735271582100830656e-02, 2.206594811146262575e-02, 1.196084831291259302e-02, 2.042713349970440989e-02, 2.784591300665008318e-02, 2.642486250205750009e-02, 2.003455678234412982e-03
5.855939112532728558e-02, 1.002714141931068254e-01, 8.406968071182062407e-02, 1.298005208722088633e-01, 7.470104779952133067e-02, 7.398082260546688660e-02, 3.148553614099923459e-02, 7.582950680230876594e-02, 4.371946191899421519e-02, 9.023747689270945893e-02, 3.086590219906541754e-02, 3.657412208891101107e-02, 3.960434702004902302e-02, 2.976825508349039903e-02, 7.597735971335496663e-02, 1.574169854482451031e-02, 4.844065635761379829e-02, 2.864758063577514322e-02, 3.829930809202940212e-02, 1.729661157616760314e-02, 1.546205384754523356e-02, 3.120364215583652529e-03, 3.072780661186566911e-02, 9.558130005942419918e-03
1.046801766324718802e-01, 8.082941421865251497e-02, 6.128923258297943460e-02, 1.244477277002171978e-01, 3.384395755119344595e-02, 9.639371503702860722e-02, 9.738991844998989844e-02, 5.200222798759300546e-02, 1.731539795528521872e-02, 5.442433814416005461e-02, 1.090431958002657936e-01, 3.226025853310455355e-02, 1.819554104770119279e-02, 4.663343983256834635e-02, 6.478096950472662929e-02, 7.304774729997813576e-02, 5.091087355676235382e-02, 6.823612346062440936e-02, 2.818568997731782030e-02, 6.572792121957579496e-03, 3.546340643110206664e-02, 1.869953776193208558e-02, 1.464019115895790271e-02, 8.108775500706091530e-03
... 78 more rows
